6-way image classification set "data" from GitHub (AdamGinna/TrashRec_dataset); label vocabulary: cardboard, glass, metal, paper, plastic, trash.

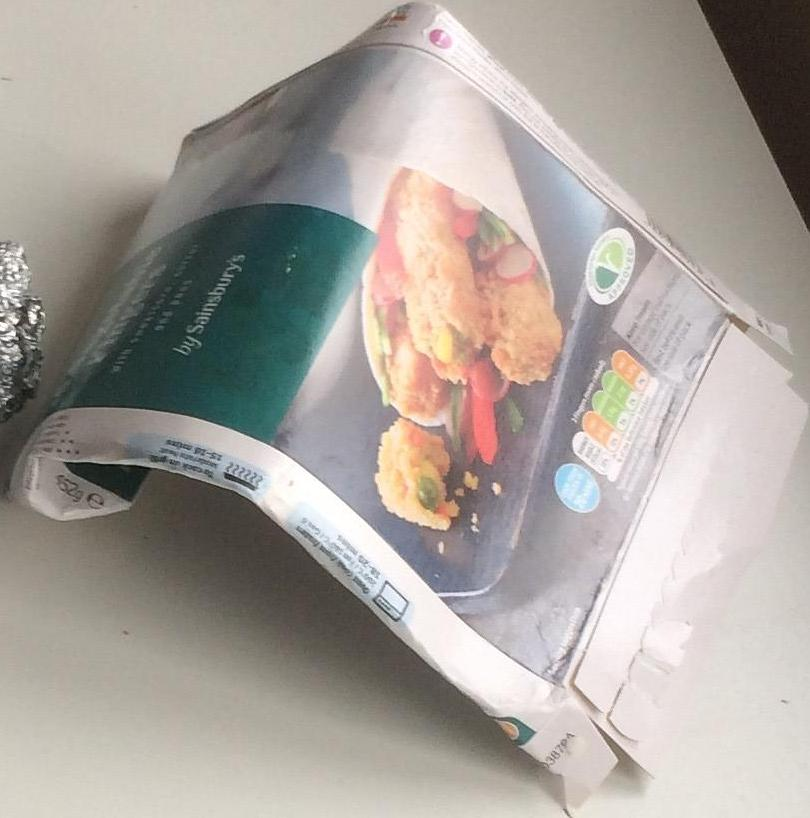
Label: cardboard

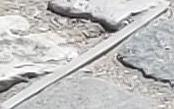
Label: trash

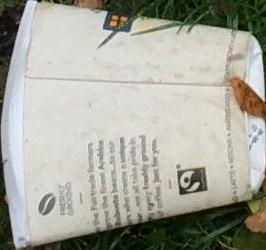
Label: paper

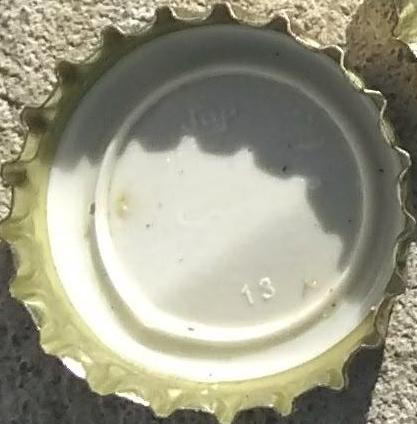
Label: metal

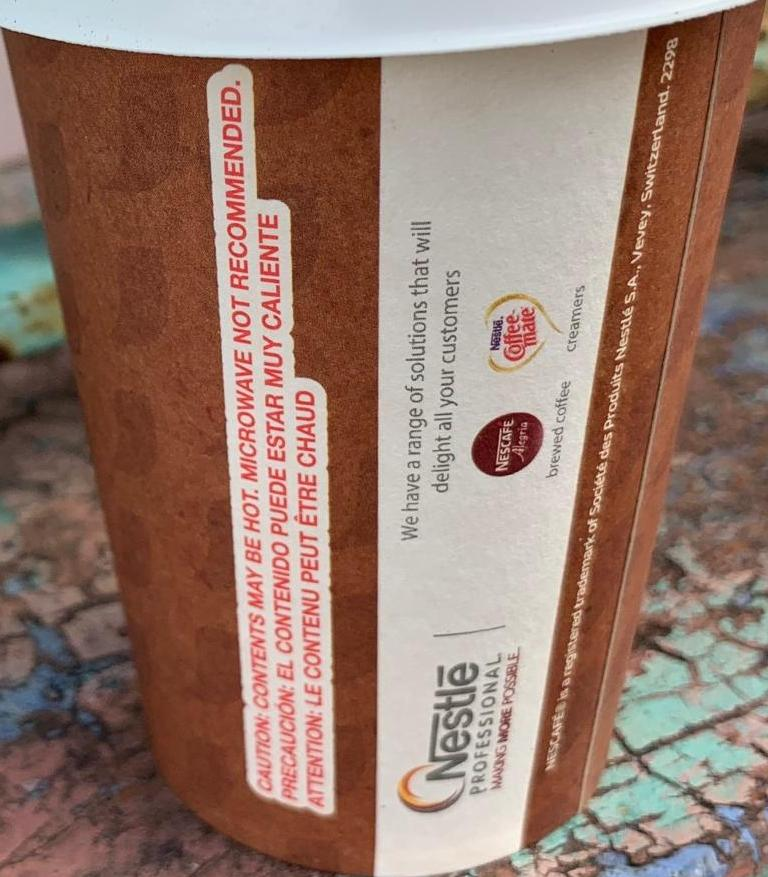
Label: paper

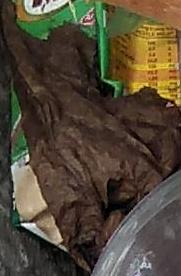
Label: plastic
